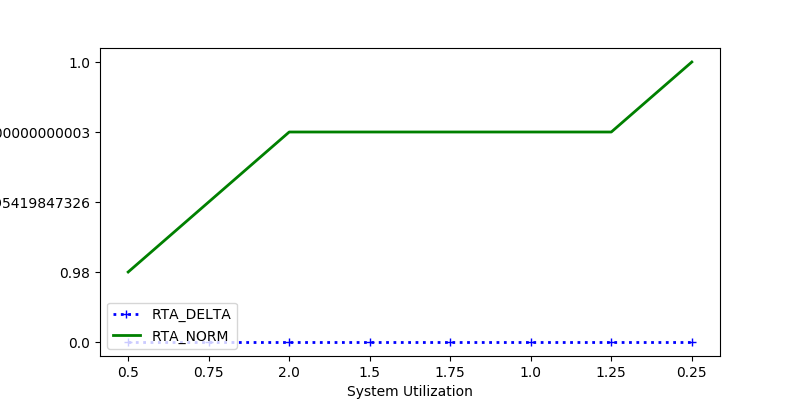

Data behind this chart, as committed beside it:
RTA_DELTA, RTA_NORM, sys_util
0.0, 0.98, 0.5
0.0, 0.7863, 0.75
0.0, 0.5, 2.0
0.0, 0.5, 1.5
0.0, 0.5, 1.75
0.0, 0.5, 1.0
0.0, 0.5, 1.25
0.0, 1.0, 0.25
